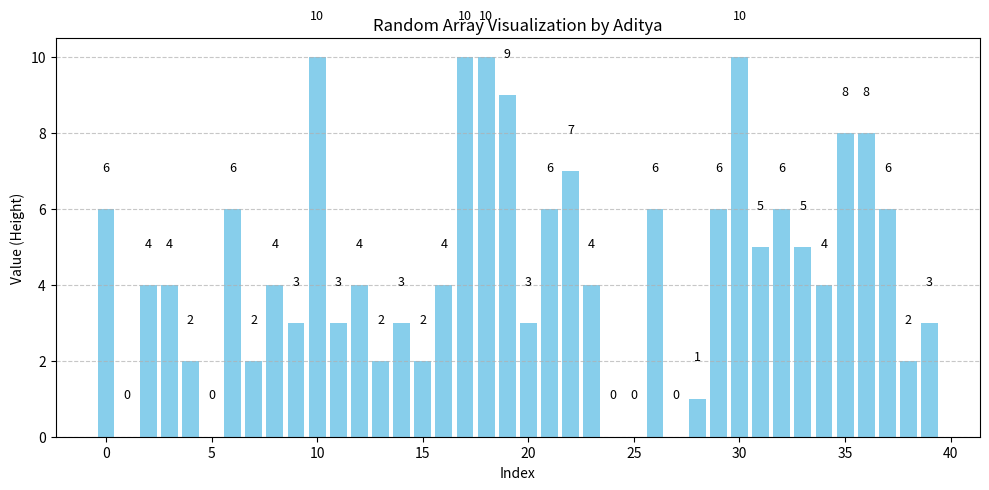

Write the Python code that produced this figure.
import random
import matplotlib.pyplot as plt

def generate_random_array(min_size=5, max_size=20, min_val=1, max_val=100):
    """Generate a random array with random size and values."""
    size = random.randint(min_size, max_size)
    array = [random.randint(min_val, max_val) for _ in range(size)]
    return array

def generate_random_multiples_of_10(min_size=5, max_size=20, min_val=1, max_val=10):
    """Generate a random array of values and multiply each by 10."""
    base_array = generate_random_array(min_size, max_size, min_val, max_val)
    multiples_array = [val * 10 for val in base_array]
    return multiples_array

def visualize_array(array):
    """Visualize the array as a vertical bar chart."""
    plt.figure(figsize=(10, 5))
    plt.bar(range(len(array)), array, color='skyblue')
    plt.title("Random Array Visualization by Aditya")
    plt.xlabel("Index")
    plt.ylabel("Value (Height)")
    plt.grid(True, axis='y', linestyle='--', alpha=0.7)
    for i, val in enumerate(array):
        plt.text(i, val + 1, str(val), ha='center', fontsize=9)
    plt.tight_layout()
    plt.show()

if __name__ == "__main__":
    random_array = generate_random_array(20,40,0,10)
    print(random_array)
    multiples_of_10_array = generate_random_multiples_of_10()
    hardcoded_array = [3,4,3,2,1,2,3,4,3,2,1]

    visualize_array(random_array)
    # visualize_array(hardcoded_array)
    # visualize_array(multiples_of_10_array)
